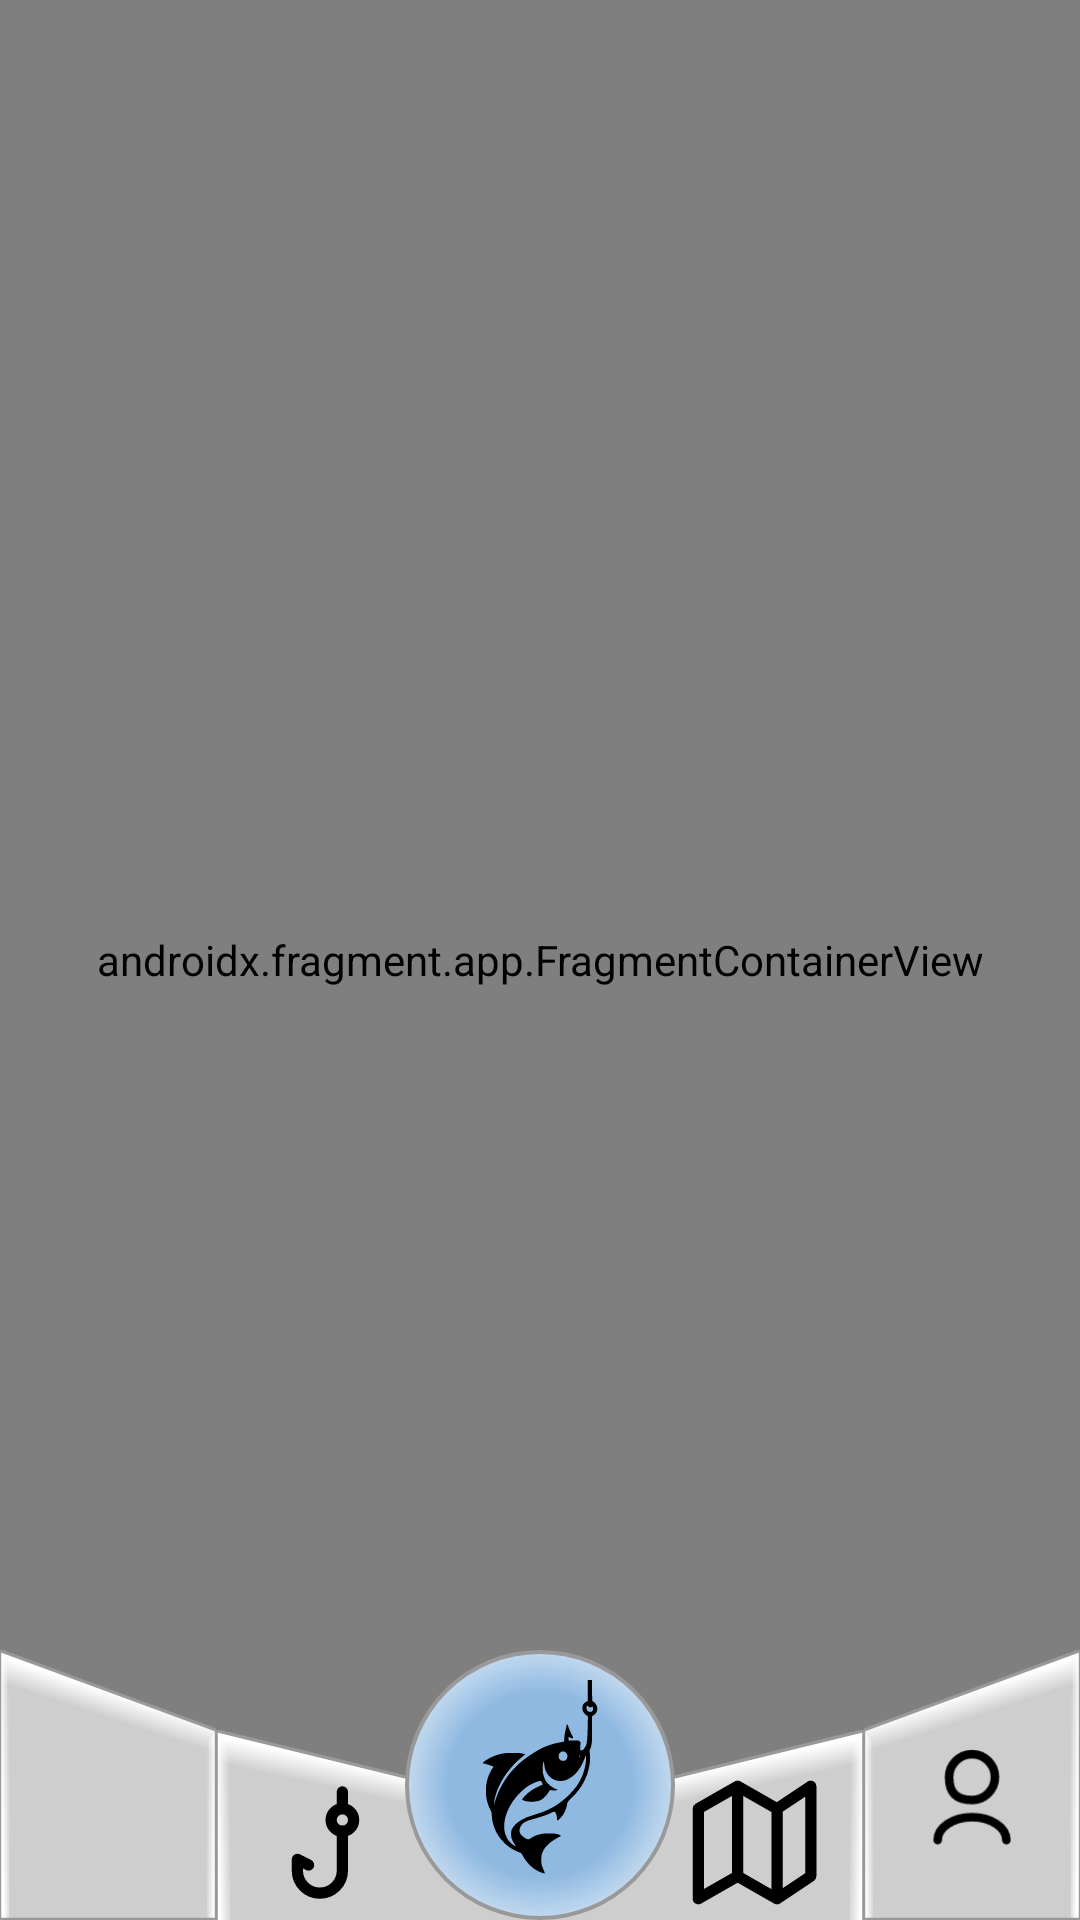

Reconstruct the res/layout file that produces this screen, plus the resources it refers to.
<!-- AndroidManifest.xml: application theme Theme.MareVita -->
<!-- res/layout/menu.xml -->
<?xml version="1.0" encoding="utf-8"?>
<androidx.constraintlayout.widget.ConstraintLayout xmlns:android="http://schemas.android.com/apk/res/android"
    xmlns:app="http://schemas.android.com/apk/res-auto"
    xmlns:tools="http://schemas.android.com/tools"
    android:layout_width="match_parent"
    android:layout_height="match_parent"
    android:clipChildren="false">

    <androidx.fragment.app.FragmentContainerView
        android:id="@+id/fragmentContainerView"
        android:name="gal.marevita.FeedFragment"
        android:layout_width="0dp"
        android:layout_height="0dp"
        app:layout_constraintBottom_toBottomOf="parent"
        app:layout_constraintEnd_toEndOf="parent"
        app:layout_constraintHorizontal_bias="1.0"
        app:layout_constraintStart_toStartOf="parent"
        app:layout_constraintTop_toTopOf="parent"
        app:layout_constraintVertical_bias="1.0" />

    <ImageButton
        android:id="@+id/home"
        android:layout_width="0dp"
        android:layout_height="90dp"
        android:background="@drawable/leftmenubuttonbackground"
        app:backgroundTint="@null"
        app:layout_constraintBottom_toBottomOf="parent"
        app:layout_constraintEnd_toStartOf="@+id/historic"
        app:layout_constraintStart_toStartOf="parent"
        app:layout_constraintWidth_percent="0.2"
        android:src="@drawable/home"
        android:scaleType="centerInside"
        android:paddingHorizontal="15dp"
        android:paddingBottom="15dp"
        android:paddingTop="20dp"
        android:checkable="true"
        app:toggleCheckedStateOnClick="false" />


    <ImageButton
        android:id="@+id/historic"
        android:layout_width="0dp"
        android:layout_height="90dp"
        android:layout_marginTop="26.5dp"
        android:background="@drawable/leftmenubuttonbackground"
        android:textSize="20sp"
        app:backgroundTint="@null"
        app:layout_constraintEnd_toStartOf="@+id/maps"
        app:layout_constraintStart_toEndOf="@+id/home"
        app:layout_constraintTop_toTopOf="@+id/home"
        android:src="@drawable/captures"
        android:scaleType="centerInside"
        android:paddingEnd="35dp"
        android:paddingBottom="30dp"
        android:paddingTop="15dp"
        android:checkable="true"
        app:toggleCheckedStateOnClick="false"/>

    <ImageButton
        android:id="@+id/maps"
        android:layout_width="0dp"
        android:layout_height="90dp"
        android:layout_marginTop="26.5dp"
        android:background="@drawable/rightmenubuttonbackground"
        android:textSize="20sp"
        app:backgroundTint="@null"
        app:layout_constraintEnd_toStartOf="@+id/profile"
        app:layout_constraintStart_toEndOf="@+id/historic"
        app:layout_constraintTop_toTopOf="@+id/profile"
        android:src="@drawable/map"
        android:scaleType="centerInside"
        android:paddingStart="35dp"
        android:paddingBottom="30dp"
        android:paddingTop="15dp"/>

    <ImageButton
        android:id="@+id/profile"
        android:layout_width="0dp"
        android:layout_height="90dp"
        android:background="@drawable/rightmenubuttonbackground"
        android:textSize="20sp"
        app:backgroundTint="@null"
        app:layout_constraintBottom_toBottomOf="parent"
        app:layout_constraintEnd_toEndOf="parent"
        app:layout_constraintStart_toEndOf="@+id/maps"
        app:layout_constraintWidth_percent="0.2"
        android:src="@drawable/user"
        android:scaleType="centerInside"
        android:paddingHorizontal="15dp"
        android:paddingBottom="10dp"
        android:paddingTop="20dp"
        android:checkable="true"
        app:toggleCheckedStateOnClick="false"/>

    <ImageButton
        android:id="@+id/capture"
        android:layout_width="90dp"
        android:layout_height="90dp"
        android:background="@drawable/roundbuttonbackground"
        android:textSize="20sp"
        app:backgroundTint="@null"
        app:layout_constraintBottom_toBottomOf="parent"
        app:layout_constraintEnd_toEndOf="parent"
        app:layout_constraintStart_toStartOf="parent"
        android:src="@drawable/logo"
        android:scaleType="centerInside"
        android:padding="10dp"/>


    <ImageView
        android:id="@+id/anzuelo"
        android:layout_width="60dp"
        android:layout_height="0dp"
        app:layout_constraintHeight_percent="1.2"
        android:layout_alignParentTop="true"
        android:layout_centerHorizontal="true"
        android:src="@drawable/anzol_largo"
        android:visibility="gone"
        app:layout_constraintBottom_toTopOf="parent"
        app:layout_constraintStart_toStartOf="parent"
        app:layout_constraintEnd_toEndOf="parent"/>




</androidx.constraintlayout.widget.ConstraintLayout>
<!-- resources referenced by this layout -->
<resources>
  <!-- drawable captures (drawable) -->
  <vector xmlns:android="http://schemas.android.com/apk/res/android"
      android:width="800dp"
      android:height="800dp"
      android:viewportWidth="24"
      android:viewportHeight="24">
    <path
        android:pathData="M15,10v7a4,4 0,0 1,-4 4h0a4,4 0,0 1,-4 -4V15l2,1"
        android:strokeLineJoin="round"
        android:strokeWidth="2"
        android:fillColor="#00000000"
        android:strokeColor="#000000"
        android:strokeLineCap="round"/>
    <path
        android:pathData="M15,3V6m2,2a2,2 0,1 0,-2 2A2,2 0,0 0,17 8Z"
        android:strokeLineJoin="round"
        android:strokeWidth="2"
        android:fillColor="#00000000"
        android:strokeColor="#000000"
        android:strokeLineCap="round"/>
  </vector>
  <!-- drawable leftmenubuttonbackground (drawable) -->
  <?xml version="1.0" encoding="utf-8"?>
  <selector xmlns:android="http://schemas.android.com/apk/res/android">
  
      <item android:state_checked="true" android:drawable="@drawable/menuleftbuttonpressed"/>
  
      <item android:state_pressed="true" android:drawable="@drawable/menuleftbuttonpressed"/>
  
      <item android:drawable="@drawable/menuleftbutton"/>
  </selector>
  <!-- drawable map (drawable) -->
  <vector xmlns:android="http://schemas.android.com/apk/res/android"
      android:width="800dp"
      android:height="800dp"
      android:viewportWidth="24"
      android:viewportHeight="24">
    <path
        android:pathData="M9,18L2,22V6L9,2M9,18L16,22M9,18V2M16,22L22,18V2L16,6M16,22V6M16,6L9,2"
        android:strokeLineJoin="round"
        android:strokeWidth="2"
        android:fillColor="#00000000"
        android:strokeColor="#000000"
        android:strokeLineCap="round"/>
  </vector>
  <!-- drawable rightmenubuttonbackground (drawable) -->
  <?xml version="1.0" encoding="utf-8"?>
  <selector xmlns:android="http://schemas.android.com/apk/res/android">
  
      <item android:state_checked="true" android:drawable="@drawable/menurightbuttonpressed"/>
  
      <item android:state_pressed="true" android:drawable="@drawable/menurightbuttonpressed"/>
  
      <item android:drawable="@drawable/menurightbutton"/>
  </selector>
  <!-- drawable roundbuttonbackground (drawable) -->
  <?xml version="1.0" encoding="utf-8"?>
  <selector xmlns:android="http://schemas.android.com/apk/res/android">
  
      <item android:state_checked="true" android:drawable="@drawable/roundbuttonpressed"/>
  
      <item android:state_pressed="true" android:drawable="@drawable/roundbuttonpressed"/>
  
      <item android:drawable="@drawable/roundbutton"/>
  </selector>
  <!-- drawable user (drawable) -->
  <vector xmlns:android="http://schemas.android.com/apk/res/android"
      android:width="800dp"
      android:height="800dp"
      android:viewportWidth="22"
      android:viewportHeight="22">
    <path
        android:pathData="M17,18C17,15.791 14.314,14 11,14C7.686,14 5,15.791 5,18M11,11C7.791,11 7,9.209 7,7C7,4.791 8.791,3 11,3C13.209,3 15,4.791 15,7C15,9.209 13.209,11 11,11Z"
        android:strokeLineJoin="round"
        android:strokeWidth="1.5"
        android:fillColor="#00000000"
        android:strokeColor="#000000"
        android:strokeLineCap="round"/>
  </vector>
  <color name="blue">#8fb9e1</color>
  <color name="black">#000000</color>
  <color name="light_blue">#aad1f7</color>
  <color name="white">#FFFFFF</color>
  <color name="shadow_grey">#999999</color>
  <color name="transparent">#00000000</color>
</resources>
